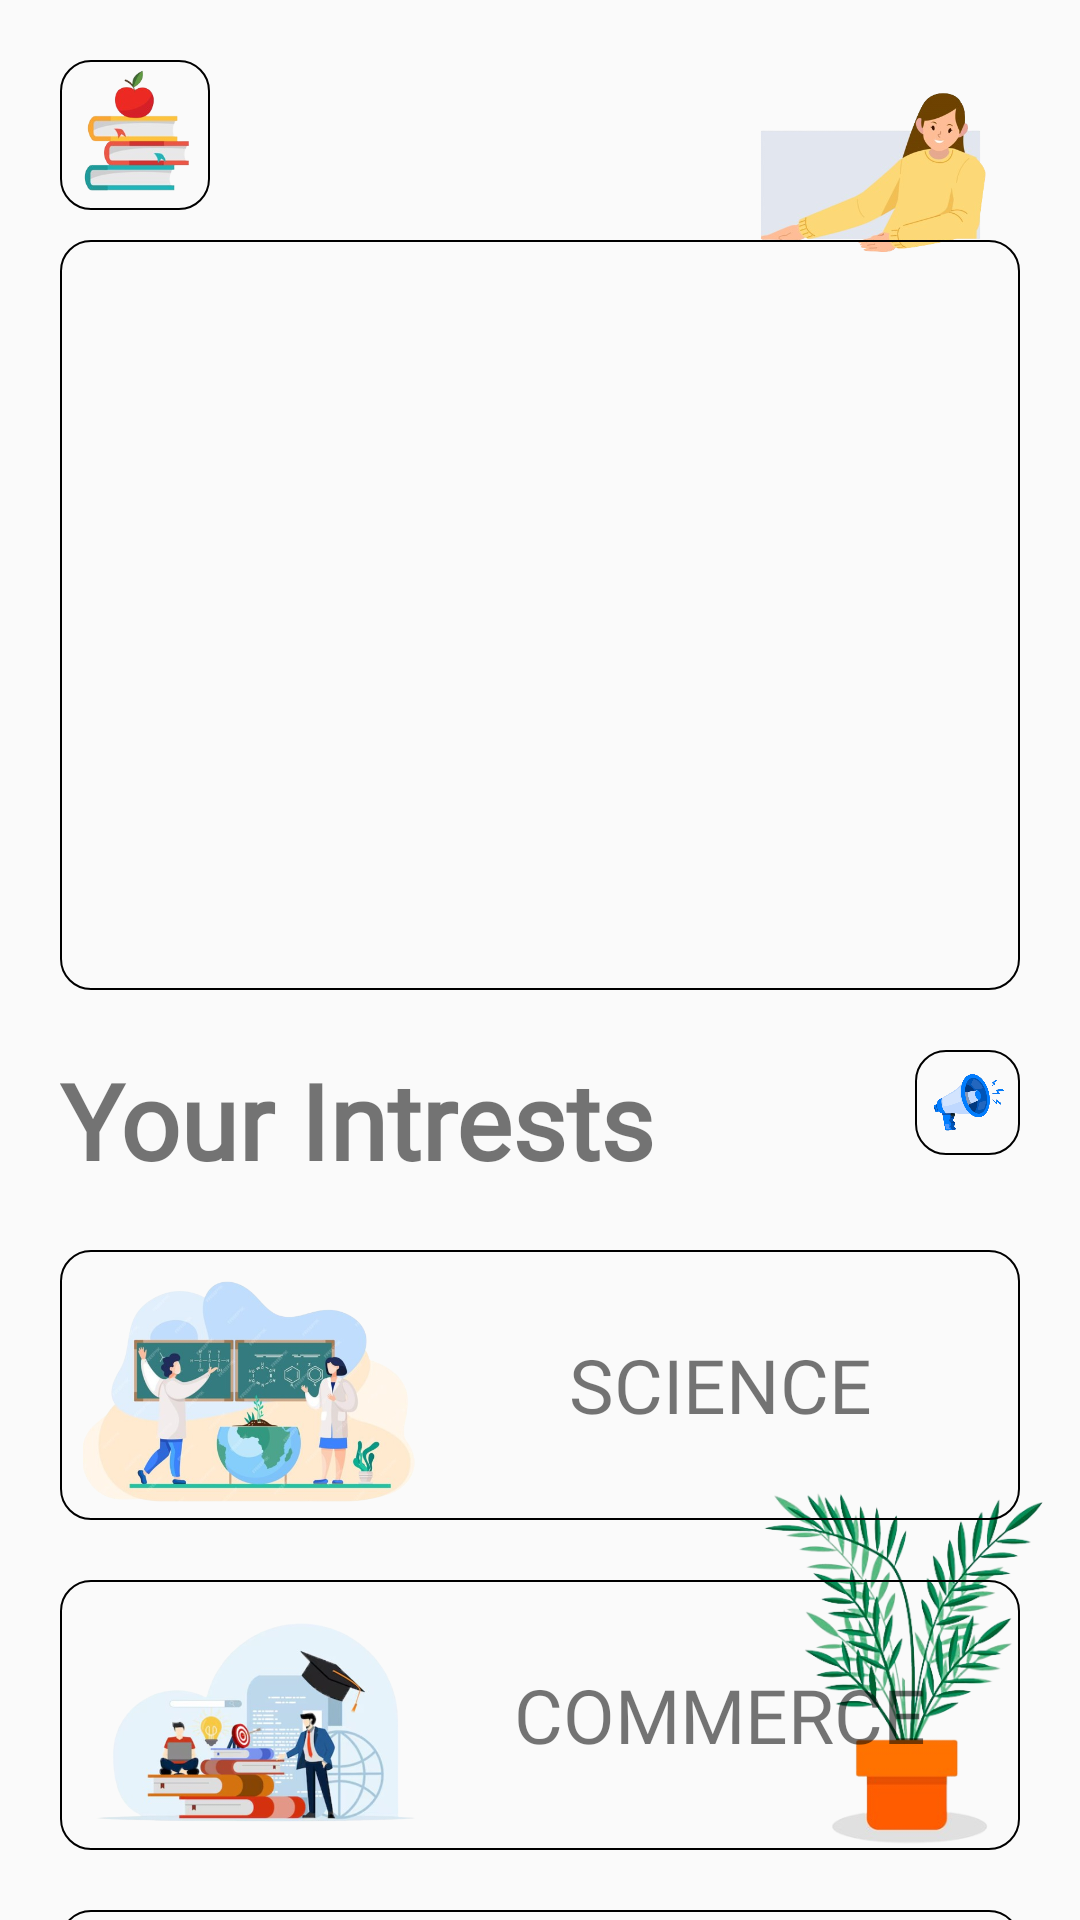

The Android layout XML behind this screen, and the referenced resources:
<!-- AndroidManifest.xml: application theme Theme.Projectw -->
<!-- res/layout/main.xml -->
<?xml version="1.0" encoding="utf-8"?>
<androidx.drawerlayout.widget.DrawerLayout
    android:id="@+id/drawer"
    xmlns:android="http://schemas.android.com/apk/res/android"
    xmlns:tools="http://schemas.android.com/tools"
    xmlns:app="http://schemas.android.com/apk/res-auto"
    android:layout_width="match_parent"
    android:layout_height="match_parent"
    tools:openDrawer="start"
    android:fitsSystemWindows="true"
    tools:context=".main">
    <include
        layout="@layout/activity_home"/>
    <com.google.android.material.navigation.NavigationView
        android:id="@+id/nav1"
        android:layout_width="wrap_content"
        android:layout_height="match_parent"
        app:menu="@menu/menu_items"
        app:itemTextAppearance="@style/Customtextitem"
        android:layout_gravity="start"
        app:headerLayout="@layout/header_layout"/>

</androidx.drawerlayout.widget.DrawerLayout>
<!-- res/layout/activity_home.xml (included above) -->
<?xml version="1.0" encoding="utf-8"?>
<RelativeLayout
    xmlns:android="http://schemas.android.com/apk/res/android"
    android:layout_width="match_parent"
    android:layout_height="match_parent">
    <ImageView
        android:id="@+id/menu"
        android:layout_width="50dp"
        android:layout_height="50dp"
        android:background="@drawable/textback"
        android:src="@drawable/menu"
        android:layout_marginStart="20dp"
        android:layout_marginTop="20dp"/>
    <ImageView
        android:id="@+id/home2"
        android:layout_width="100dp"
        android:layout_height="60dp"
        android:src="@drawable/guss5"
        android:layout_marginTop="24dp"
        android:layout_marginEnd="20dp"
        android:layout_alignParentRight="true"/>
    <ImageView
        android:id="@+id/home1"
        android:layout_width="match_parent"
        android:layout_height="250dp"
        android:layout_marginStart="20dp"
        android:layout_marginEnd="20dp"
        android:background="@drawable/textback"
        android:layout_marginTop="80dp"/>

    <TextView
        android:id="@+id/home3"
        android:layout_width="wrap_content"
        android:layout_height="wrap_content"
        android:layout_below="@id/home1"
        android:layout_marginStart="20dp"
        android:textStyle="bold"
        android:layout_marginTop="20dp"
        android:layout_marginEnd="20dp"
        android:fontFamily="@font/lovan"
        android:text="Your Intrests"
        android:textSize="35dp" />
    <ImageView
        android:layout_width="35dp"
        android:layout_height="35dp"
        android:id="@+id/speker"
        android:layout_alignParentRight="true"
        android:src="@drawable/speaker"
        android:layout_marginEnd="20dp"
        android:layout_below="@+id/home1"
        android:padding="5dp"
        android:layout_marginTop="20dp"
        android:background="@drawable/textback"/>

    <ImageView
        android:layout_width="100dp"
        android:layout_height="150dp"
        android:layout_alignParentRight="true"
        android:layout_alignParentBottom="true"
        android:layout_margin="10dp"
        android:clickable="false"
        android:layerType="software"
        android:src="@drawable/fp1" />
    <RelativeLayout
        android:id="@+id/science"
        android:layout_width="match_parent"
        android:layout_height="wrap_content"
        android:layout_below="@id/home3"
        android:layout_marginStart="20dp"
        android:layout_marginTop="20dp"
        android:layout_marginEnd="20dp"
        android:background="@drawable/textback"
        android:padding="5dp">

        <ImageView
            android:id="@+id/sci1"
            android:layout_width="120dp"
            android:layout_height="80dp"
            android:src="@drawable/science" />

        <TextView
            android:layout_width="match_parent"
            android:layout_height="wrap_content"
            android:layout_centerInParent="true"
            android:layout_toRightOf="@+id/sci1"
            android:fontFamily="@font/caviardreams"
            android:gravity="center"
            android:text="SCIENCE"
            android:textSize="25sp" />
    </RelativeLayout>

    <RelativeLayout
        android:id="@+id/commerce"
        android:layout_width="match_parent"
        android:layout_height="wrap_content"
        android:layout_below="@id/science"
        android:layout_marginStart="20dp"
        android:layout_marginTop="20dp"
        android:layout_marginEnd="20dp"
        android:background="@drawable/textback"
        android:padding="5dp">

        <ImageView
            android:id="@+id/com1"
            android:layout_width="120dp"
            android:layout_height="80dp"
            android:src="@drawable/commers" />

        <TextView
            android:layout_width="match_parent"
            android:layout_height="wrap_content"
            android:layout_centerVertical="true"
            android:layout_toRightOf="@+id/com1"
            android:fontFamily="@font/caviardreams"
            android:gravity="center"
            android:text="COMMERCE"
            android:textSize="25sp" />
    </RelativeLayout>

    <RelativeLayout
        android:id="@+id/arts"
        android:layout_width="match_parent"
        android:layout_height="wrap_content"
        android:layout_below="@id/commerce"
        android:layout_marginStart="20dp"
        android:layout_marginTop="20dp"
        android:layout_marginEnd="20dp"
        android:layout_marginBottom="20dp"
        android:background="@drawable/textback"
        android:padding="5dp">

        <ImageView
            android:id="@+id/art1"
            android:layout_width="120dp"
            android:layout_height="80dp"
            android:src="@drawable/arts" />

        <TextView
            android:layout_width="match_parent"
            android:layout_height="wrap_content"
            android:layout_centerVertical="true"
            android:layout_toRightOf="@+id/art1"
            android:fontFamily="@font/caviardreams"
            android:gravity="center"
            android:text="ARTS"
            android:textSize="25sp" />
    </RelativeLayout>
</RelativeLayout>
<!-- res/layout/header_layout.xml (included above) -->
<?xml version="1.0" encoding="utf-8"?>
<LinearLayout xmlns:android="http://schemas.android.com/apk/res/android"
    android:layout_width="match_parent"
    android:layout_height="200dp"
    xmlns:app="http://schemas.android.com/apk/res-auto"
    android:padding="20dp"
    android:gravity="bottom"
    android:orientation="vertical"
    android:background="#5B67A8">
    <androidx.cardview.widget.CardView
        android:layout_width="80dp"
        android:layout_height="80dp"
        app:cardCornerRadius="50dp"
        >
        <ImageView
            android:id="@+id/usrprofile"
            android:layout_width="80dp"
            android:layout_height="80dp"
            android:src="@drawable/guss2"/>
    </androidx.cardview.widget.CardView>
    <TextView
        android:id="@+id/usrName"
        android:layout_width="wrap_content"
        android:layout_height="wrap_content"
        android:text="UserName"
        android:fontFamily="@font/caviardreams"
        android:textColor="#BFFFFFFF"
        android:textSize="20sp"
        android:textStyle="bold"/>
    <TextView
        android:layout_width="wrap_content"
        android:layout_height="wrap_content"
        android:fontFamily="@font/caviardreams"
        android:text="abcxyz1234@gmail.com"
        android:textSize="15sp"
        android:textColor="#BFFFFFFF"/>
</LinearLayout>
<!-- resources referenced by this layout -->
<resources>
  <!-- drawable arts: png bitmap (drawable, 172957 bytes) -->
  <!-- drawable commers: png bitmap (drawable, 186385 bytes) -->
  <!-- drawable fp1: png bitmap (drawable, 132572 bytes) -->
  <!-- drawable guss2: png bitmap (drawable, 197703 bytes) -->
  <!-- drawable guss5: png bitmap (drawable, 69043 bytes) -->
  <!-- drawable menu: png bitmap (drawable, 28231 bytes) -->
  <!-- drawable science: png bitmap (drawable, 222261 bytes) -->
  <!-- drawable speaker: png bitmap (drawable, 121539 bytes) -->
  <!-- drawable textback (drawable) -->
  <?xml version="1.0" encoding="utf-8"?>
  <shape
      xmlns:android="http://schemas.android.com/apk/res/android"
      android:shape="rectangle">
      <solid
          android:color="@android:color/transparent"/>
      <corners
          android:radius="10dp"/>
      <stroke
          android:width="0.5dp"
          android:color="@color/black"/>
  </shape>
  <style name="Customtextitem" parent="@android:style/TextAppearance.Widget.IconMenu.Item">
          <item name="fontFamily">@font/caviardreams</item>
          <item name="android:background">@drawable/textback</item>
      </style>
  <style name="Theme.Projectw" parent="Base.Theme.Projectw" />
  <style name="Base.Theme.Projectw" parent="Theme.AppCompat.DayNight.NoActionBar">
          
          <item name="android:itemTextAppearance">@style/Customtextitem</item>
          
      </style>
  <!-- not gathered from this repository: default colours our renderer supplied (Android Studio template values) -->
  <color name="black">#FF000000</color>
</resources>
